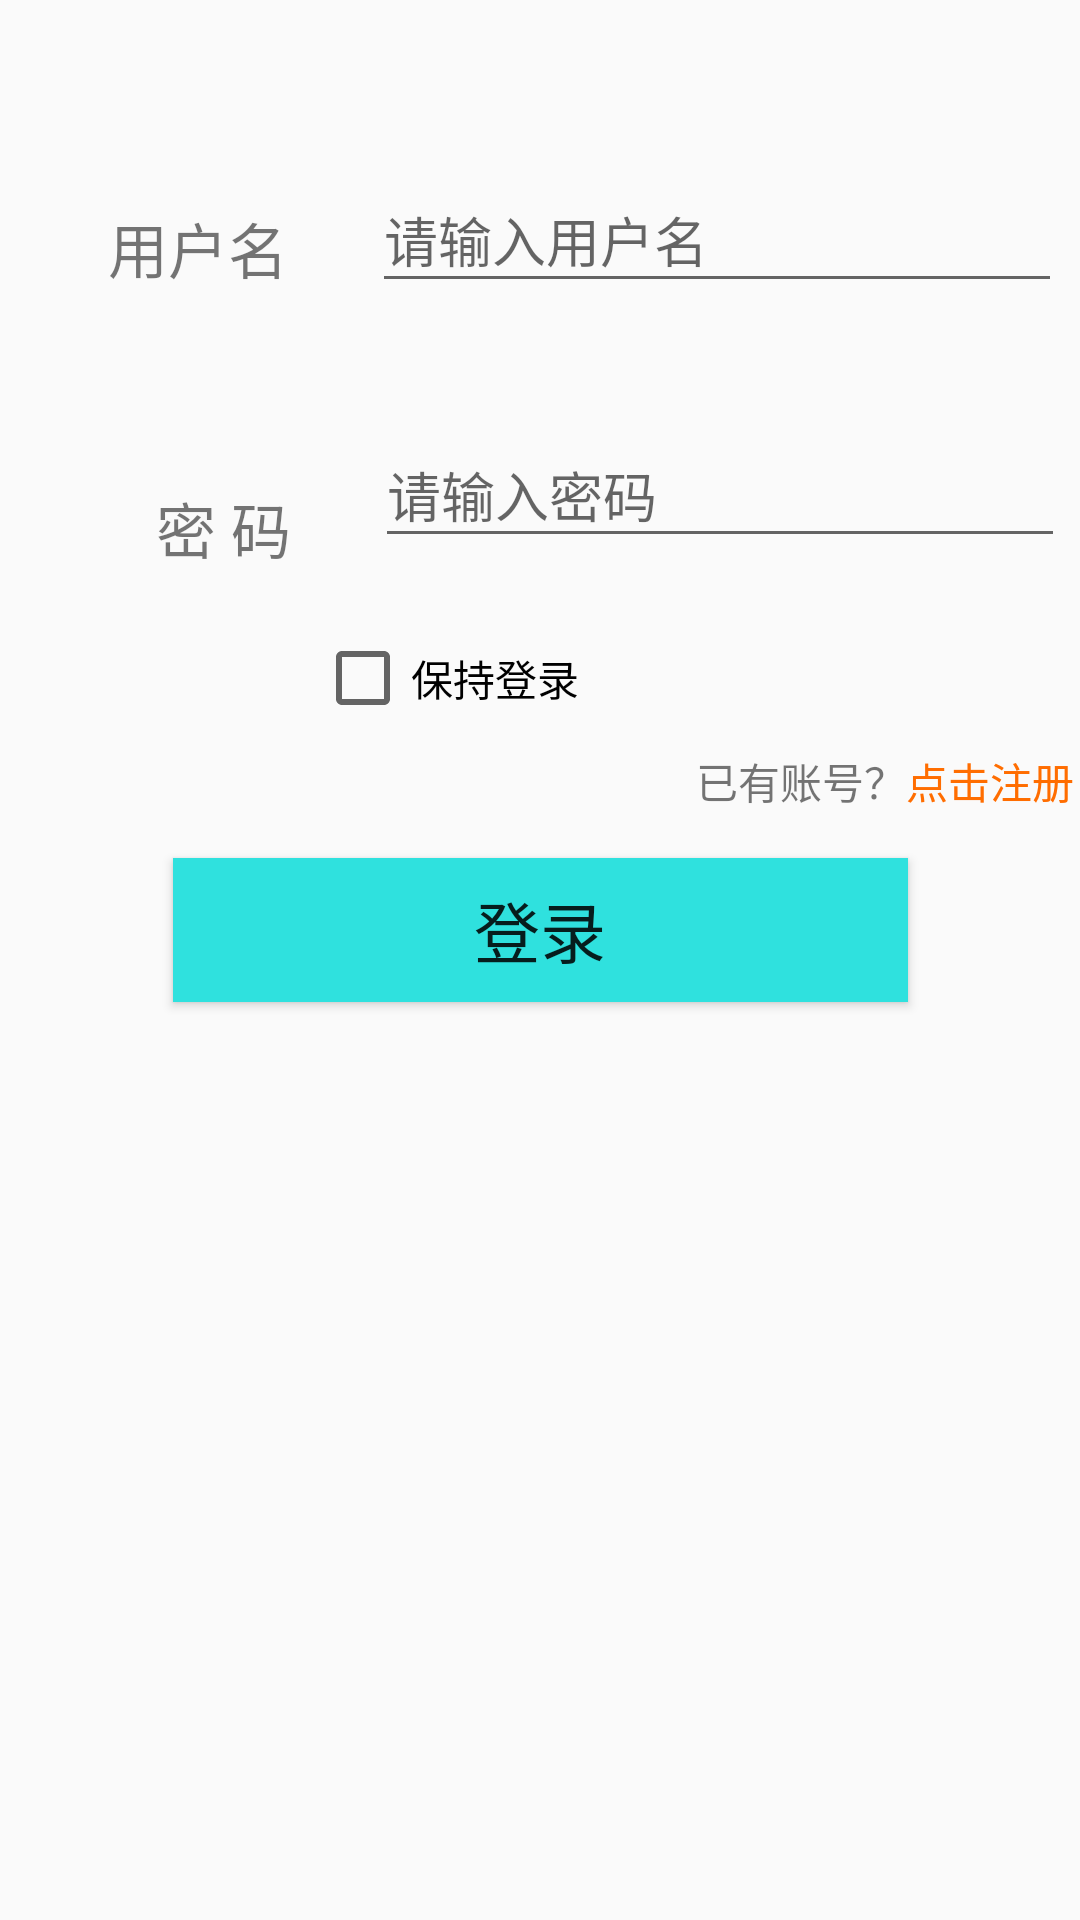

Produce the Android XML layout that renders to this screen, including the resource entries it uses.
<!-- AndroidManifest.xml: application theme Theme.XueXiTong -->
<!-- res/layout/activity_login.xml -->
<?xml version="1.0" encoding="utf-8"?>
<androidx.constraintlayout.widget.ConstraintLayout xmlns:android="http://schemas.android.com/apk/res/android"
  xmlns:app="http://schemas.android.com/apk/res-auto"
  xmlns:tools="http://schemas.android.com/tools"
  android:layout_width="match_parent"
  android:layout_height="match_parent"
  tools:context=".LoginActivity">

  <TextView
    android:id="@+id/textView4"
    android:layout_width="wrap_content"
    android:layout_height="wrap_content"
    android:layout_marginStart="36dp"
    android:layout_marginTop="68dp"
    android:text="用户名"
    android:textSize="20sp"
    app:layout_constraintStart_toStartOf="parent"
    app:layout_constraintTop_toTopOf="parent" />

  <EditText
    android:id="@+id/loginUsername"
    android:layout_width="230dp"
    android:layout_height="45dp"
    android:layout_marginStart="28dp"
    android:layout_marginTop="56dp"
    android:ems="10"
    android:hint="请输入用户名"
    android:inputType="textPersonName"
    app:layout_constraintStart_toEndOf="@+id/textView4"
    app:layout_constraintTop_toTopOf="parent" />

  <TextView
    android:id="@+id/textView5"
    android:layout_width="wrap_content"
    android:layout_height="wrap_content"
    android:layout_marginStart="52dp"
    android:layout_marginTop="64dp"
    android:text="密 码"
    android:textSize="20sp"
    app:layout_constraintStart_toStartOf="parent"
    app:layout_constraintTop_toBottomOf="@+id/textView4" />

  <EditText
    android:id="@+id/loginPassword"
    android:layout_width="230dp"
    android:layout_height="45dp"
    android:layout_marginStart="28dp"
    android:layout_marginTop="40dp"
    android:ems="10"
    android:hint="请输入密码"
    android:inputType="textPassword"
    app:layout_constraintStart_toEndOf="@+id/textView5"
    app:layout_constraintTop_toBottomOf="@+id/loginUsername" />

  <CheckBox
    android:id="@+id/keepLogin"
    android:layout_width="wrap_content"
    android:layout_height="wrap_content"
    android:layout_marginTop="24dp"
    android:text="@string/checkbox_keep_login"
    app:layout_constraintEnd_toEndOf="parent"
    app:layout_constraintHorizontal_bias="0.386"
    app:layout_constraintStart_toStartOf="parent"
    app:layout_constraintTop_toBottomOf="@+id/loginPassword" />

  <TextView
    android:id="@+id/textView6"
    android:layout_width="wrap_content"
    android:layout_height="wrap_content"
    android:layout_marginStart="232dp"
    android:layout_marginTop="64dp"
    android:text="已有账号？"
    app:layout_constraintStart_toStartOf="parent"
    app:layout_constraintTop_toBottomOf="@+id/loginPassword" />

  <TextView
    android:id="@+id/toRegister"
    android:layout_width="wrap_content"
    android:layout_height="wrap_content"
    android:layout_marginTop="64dp"
    android:text="点击注册"
    android:textColor="#FF6D00"
    app:layout_constraintStart_toEndOf="@+id/textView6"
    app:layout_constraintTop_toBottomOf="@+id/loginPassword" />

  <Button
    android:id="@+id/btnLogin"
    android:layout_width="245dp"
    android:layout_height="48dp"
    android:layout_marginTop="100dp"
    android:background="#2FE1DE"
    android:text="@string/btn_login"
    android:textSize="22sp"
    app:layout_constraintEnd_toEndOf="parent"
    app:layout_constraintStart_toStartOf="parent"
    app:layout_constraintTop_toBottomOf="@+id/loginPassword" />

</androidx.constraintlayout.widget.ConstraintLayout>
<!-- resources referenced by this layout -->
<resources>
  <string name="btn_login">登录</string>
  <string name="checkbox_keep_login">保持登录</string>
  <style name="Theme.XueXiTong" parent="Theme.MaterialComponents.DayNight.DarkActionBar.Bridge">
      
      <item name="colorPrimary">@color/muted_green1</item>
      <item name="colorPrimaryVariant">@color/muted_green2</item>
      <item name="colorOnPrimary">@color/white</item>
      
      <item name="colorSecondary">@color/muted_green1</item>
      <item name="colorSecondaryVariant">@color/muted_green2</item>
      <item name="colorOnSecondary">@color/black</item>
      
      <item name="android:statusBarColor" tools:targetApi="l">?attr/colorPrimaryVariant</item>
      
    </style>
  <color name="muted_green1">#FF3FD2C7</color>
  <color name="muted_green2">#FF1FC58E</color>
  <color name="white">#FFFFFFFF</color>
  <color name="black">#FF000000</color>
</resources>
